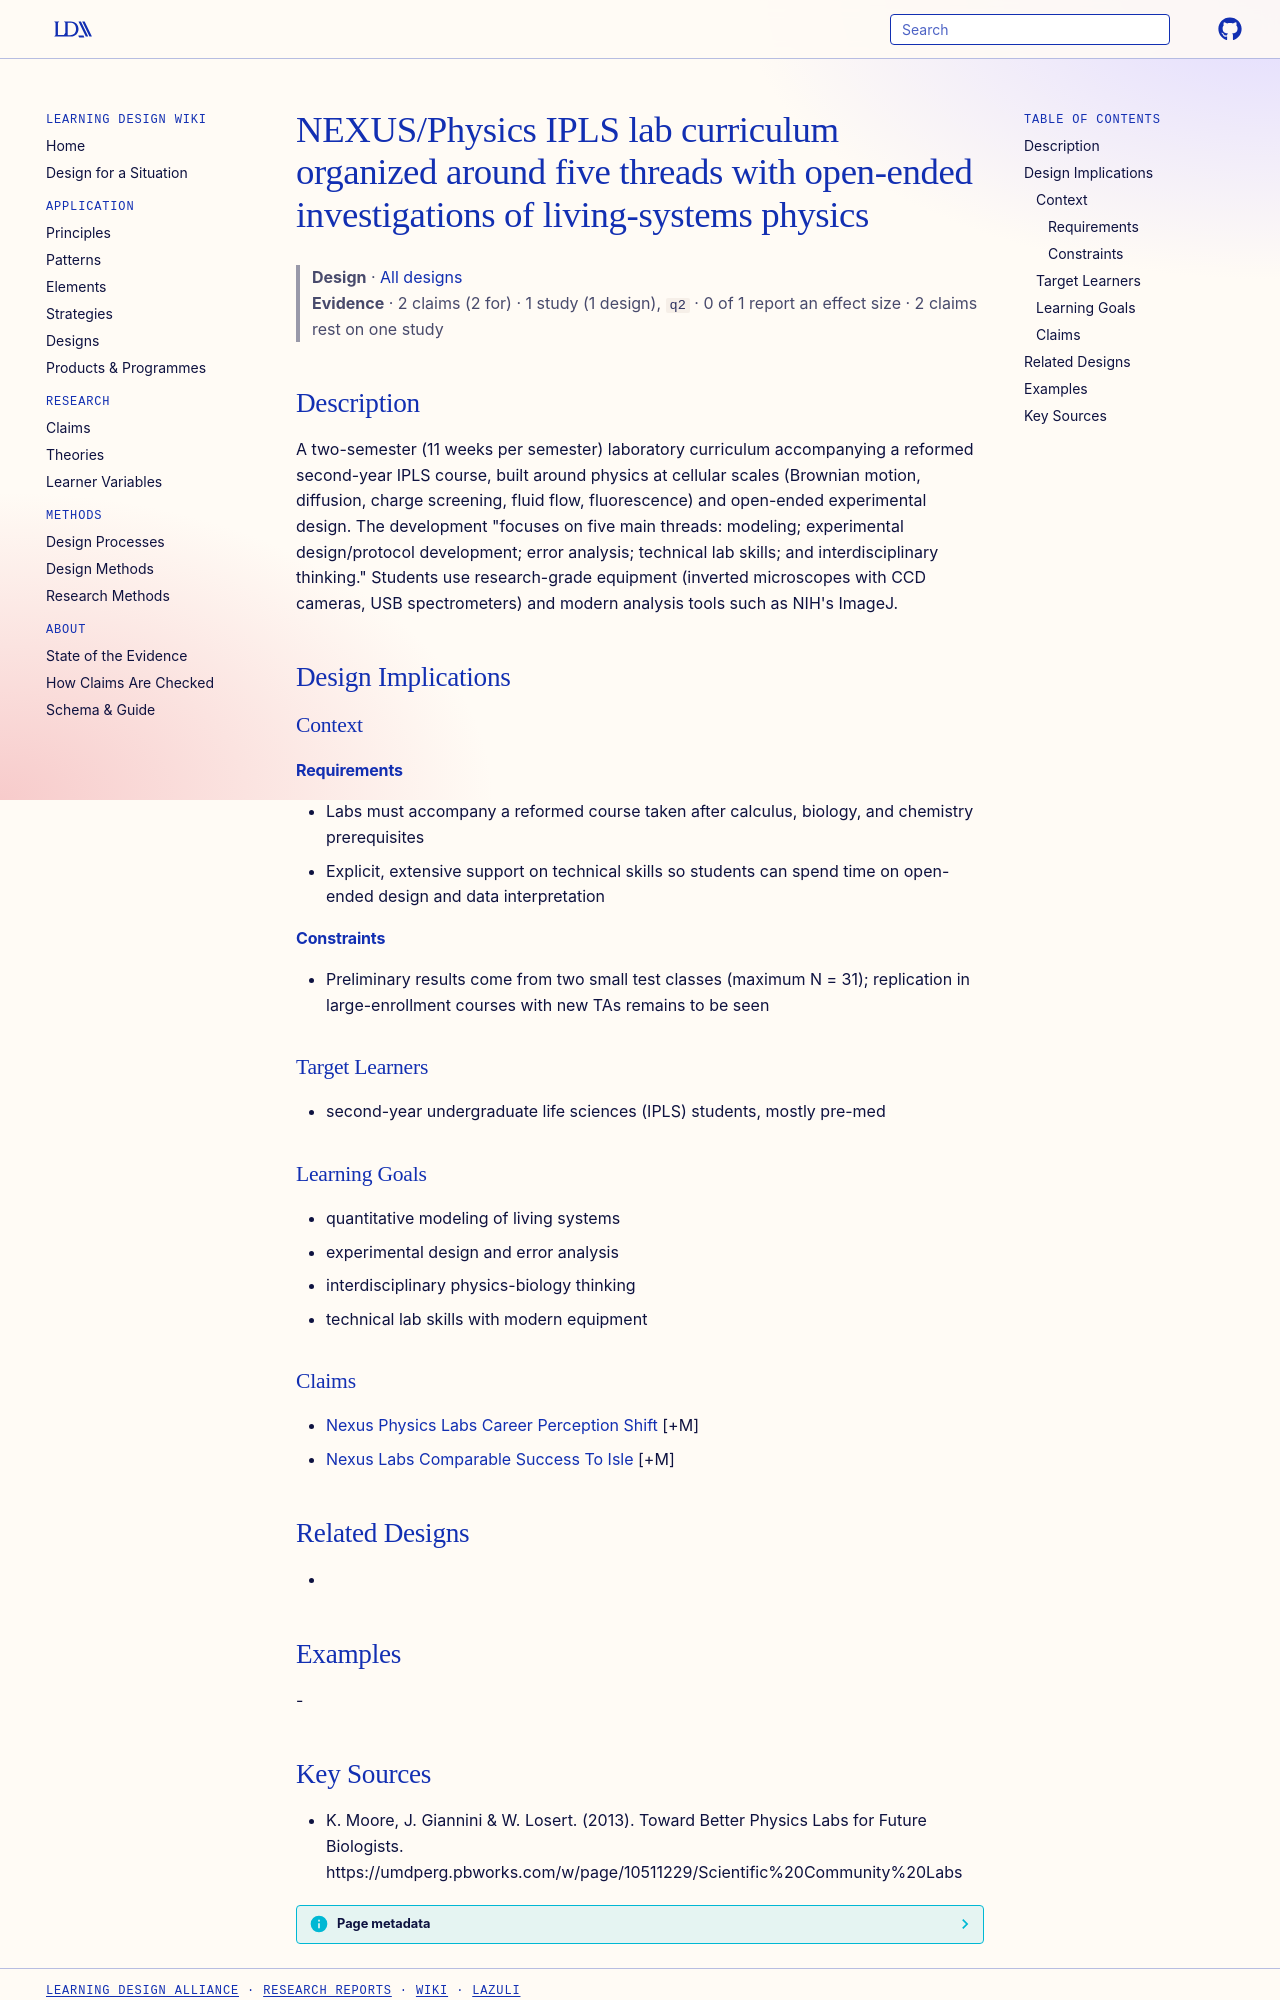

repository: Learning-Design-Alliance/learning-wiki · page: designs/nexus-physics-ipls-lab-curriculum/index.html · generator: mkdocs

---
type: design
id: nexus-physics-ipls-lab-curriculum
title: NEXUS/Physics IPLS lab curriculum organized around five threads with open-ended investigations of living-systems physics
description: A two-semester (11 weeks per semester) laboratory curriculum accompanying a reformed second-year IPLS course, built around physics at cellular scales (Brownian motion, diffusion, charge screening, fluid flow, fluoresc...
status: review
generated:
  by: "process:settle-candidates"
  at: 2026-11-17
sources:
  - id: k-moore-2013
    resource: "https://umdperg.pbworks.com/w/page/10511229/Scientific%20Community%20Labs"
    title: "K. Moore, J. Giannini & W. Losert. (2013). Toward Better Physics Labs for Future Biologists. https://umdperg.pbworks.com/w/page/10511229/Scientific%20Community%20Labs"
    author: "K. Moore, J. Giannini & W. Losert"
---

# NEXUS/Physics IPLS lab curriculum organized around five threads with open-ended investigations of living-systems physics

> **Design** · [All designs](index.md)
> **Evidence** · 2 claims (2 for) · 1 study (1 design), `q2` · 0 of 1 report an effect size · 2 claims rest on one study

## Description
A two-semester (11 weeks per semester) laboratory curriculum accompanying a reformed second-year IPLS course, built around physics at cellular scales (Brownian motion, diffusion, charge screening, fluid flow, fluorescence) and open-ended experimental design. The development "focuses on five main threads: modeling; experimental design/protocol development; error analysis; technical lab skills; and interdisciplinary thinking." Students use research-grade equipment (inverted microscopes with CCD cameras, USB spectrometers) and modern analysis tools such as NIH's ImageJ.

## Design Implications

### Context
#### Requirements
- Labs must accompany a reformed course taken after calculus, biology, and chemistry prerequisites
- Explicit, extensive support on technical skills so students can spend time on open-ended design and data interpretation
#### Constraints
- Preliminary results come from two small test classes (maximum N = 31); replication in large-enrollment courses with new TAs remains to be seen

### Target Learners
- second-year undergraduate life sciences (IPLS) students, mostly pre-med

### Learning Goals
- quantitative modeling of living systems
- experimental design and error analysis
- interdisciplinary physics-biology thinking
- technical lab skills with modern equipment

### Claims
- [Nexus Physics Labs Career Perception Shift](../claims/nexus-physics-labs-career-perception-shift.md) [+M]
- [Nexus Labs Comparable Success To Isle](../claims/nexus-labs-comparable-success-to-isle.md) [+M]

## Related Designs
- 

## Examples
-
